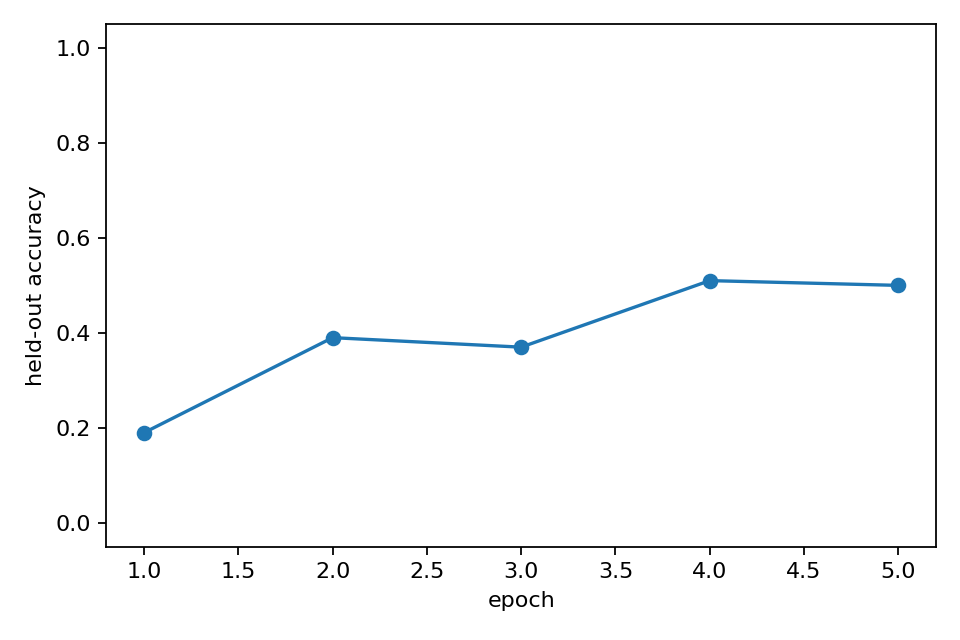

The file beside this chart, header and first rows:
epoch, heldout_accuracy, epoch_wall_time_s
1, 0.19, 27.49
2, 0.39, 26.59
3, 0.37, 26.84
4, 0.51, 27.81
5, 0.5, 28.15
